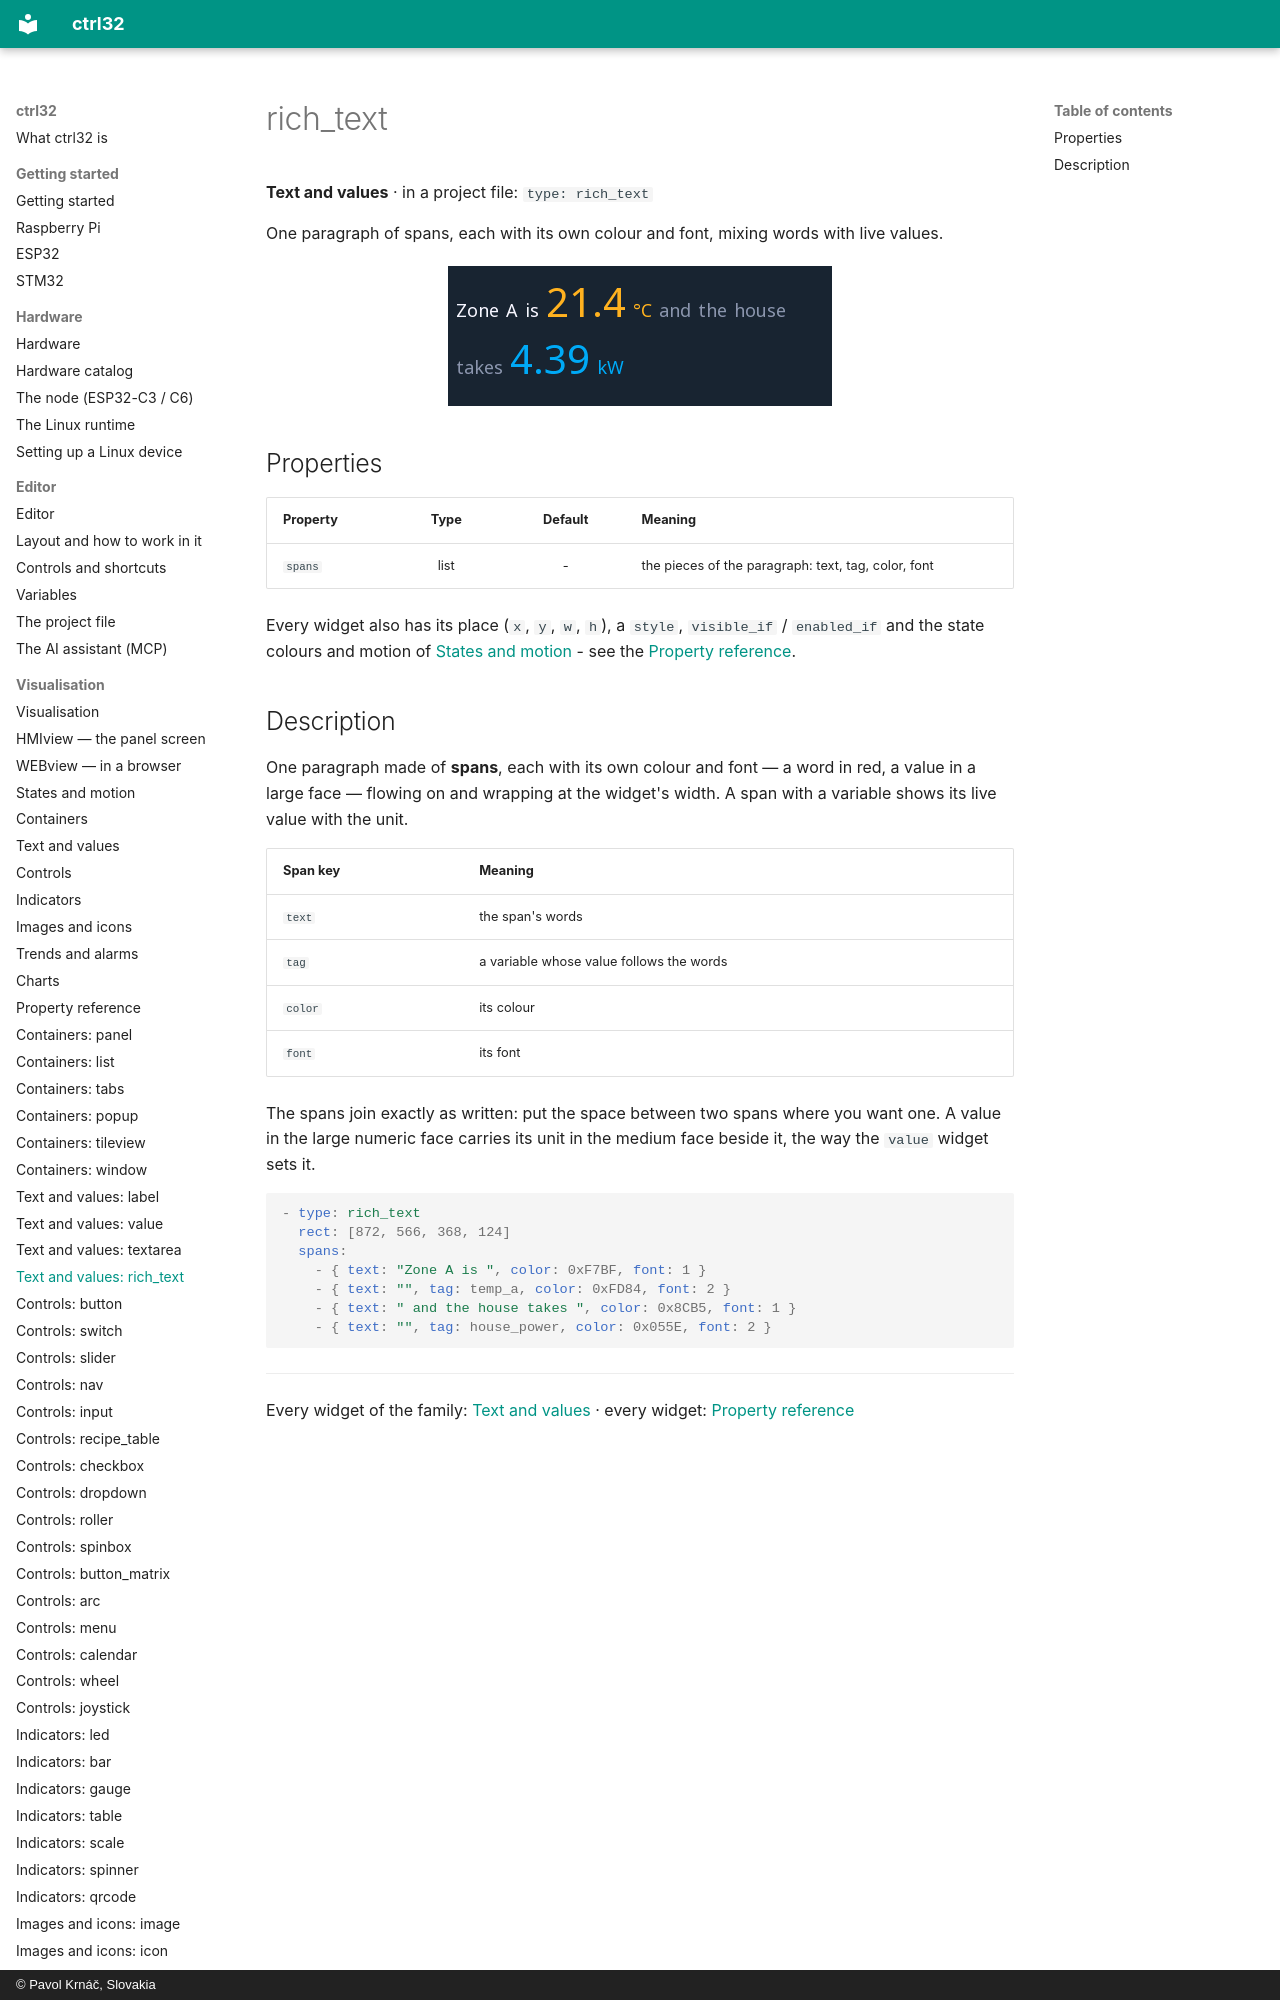

repository: ctrl32/docs · page: w-rich_text/index.html · generator: mkdocs · copyright: © Pavol Krnáč, Slovakia

---
image: img/wl-rich_text.webp
image_alt: "The rich_text widget on a screen"
---

# rich_text

**Text and values** · in a project file: `type: rich_text`

One paragraph of spans, each with its own colour and font, mixing words with live values.
